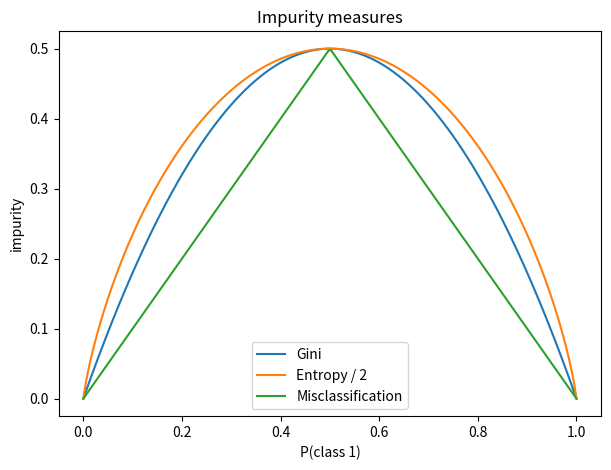
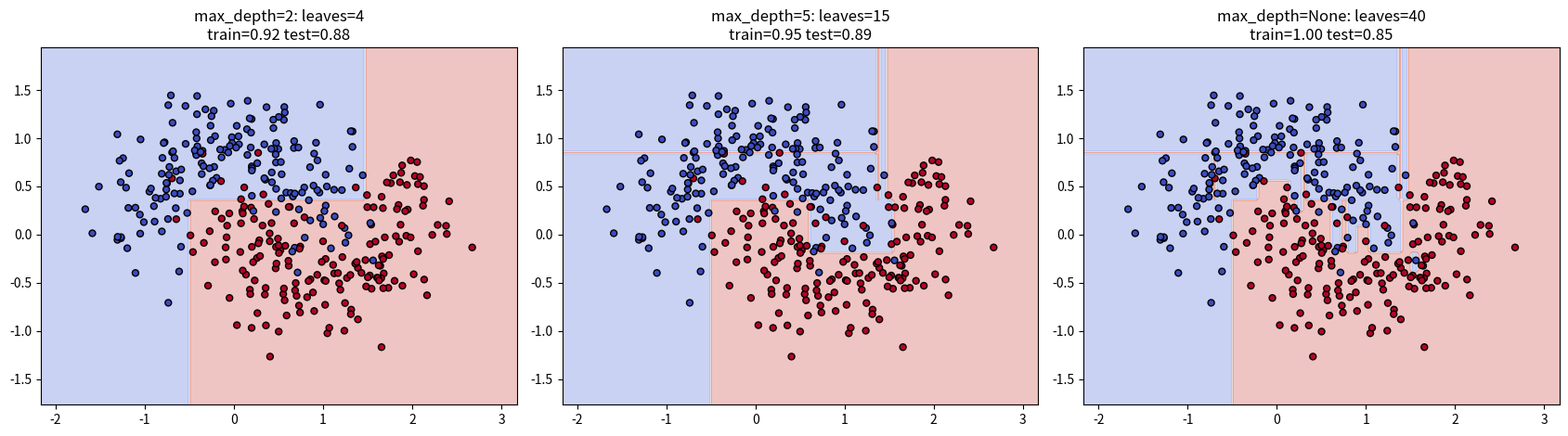
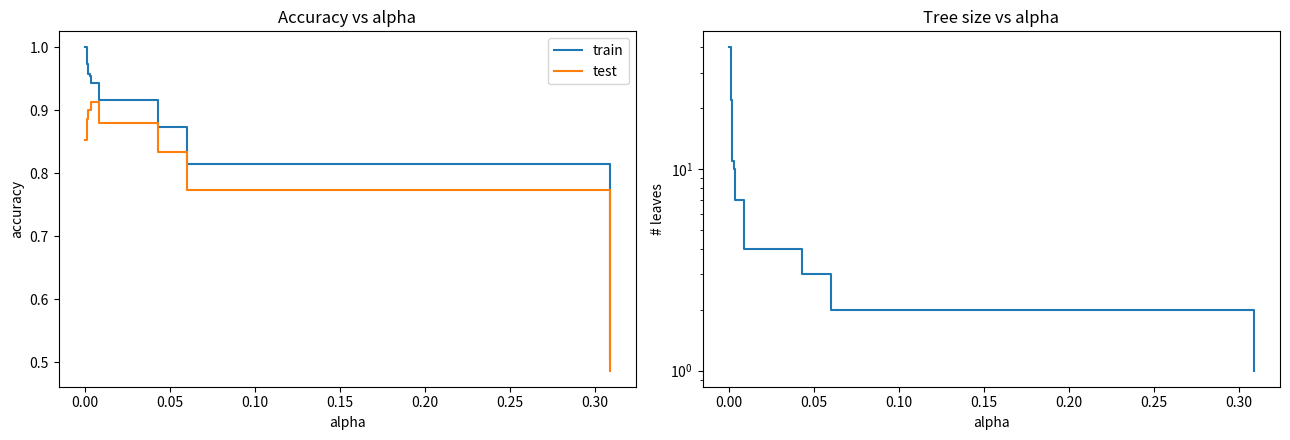
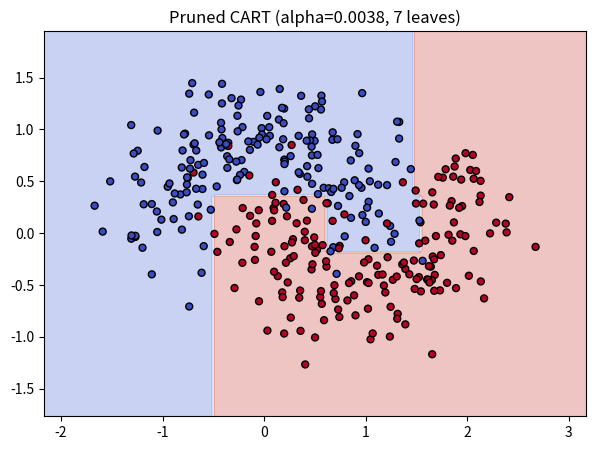
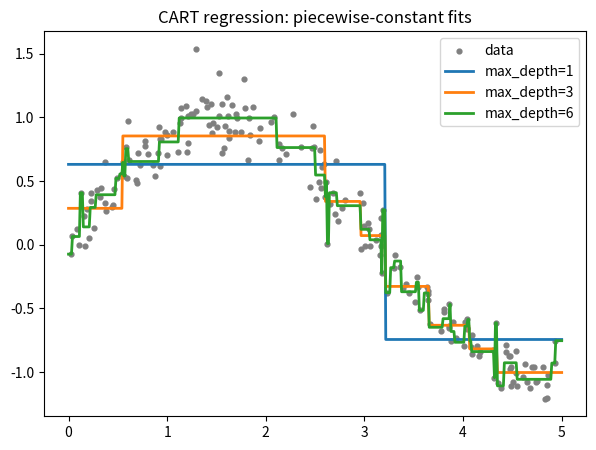

The matplotlib source for these figures, in order:
import warnings
import numpy as np
import matplotlib.pyplot as plt

# NumPy 2.0 with Apple's Accelerate BLAS raises spurious "encountered in matmul" warnings on macOS
warnings.filterwarnings("ignore", message=".*encountered in matmul")

np.random.seed(42)
plt.rcParams["figure.figsize"] = (7, 5)

import copy

def make_moons(n_samples=200, noise=0.1, random_state=None):
    """Two interleaving half circles."""
    rng = np.random.RandomState(random_state)
    n_out = n_samples // 2
    n_in = n_samples - n_out
    t_out = np.linspace(0, np.pi, n_out)
    t_in = np.linspace(0, np.pi, n_in)
    outer = np.c_[np.cos(t_out), np.sin(t_out)]
    inner = np.c_[1 - np.cos(t_in), 0.5 - np.sin(t_in)]
    X = np.vstack([outer, inner]) + rng.normal(0, noise, size=(n_samples, 2))
    y = np.r_[np.zeros(n_out, dtype=int), np.ones(n_in, dtype=int)]
    idx = rng.permutation(n_samples)
    return X[idx], y[idx]

def train_test_split(X, y, test_size=0.25, random_state=None):
    """Shuffle and split arrays into train and test subsets."""
    rng = np.random.RandomState(random_state)
    idx = rng.permutation(len(X))
    n_test = int(round(len(X) * test_size))
    test, train = idx[:n_test], idx[n_test:]
    return X[train], X[test], y[train], y[test]

def accuracy_score(y_true, y_pred):
    return np.mean(np.asarray(y_true) == np.asarray(y_pred))

def plot_decision_boundary(model, X, y, title="", ax=None, resolution=150):
    """Colour the plane by the model's prediction and overlay the data."""
    ax = ax or plt.gca()
    x_min, x_max = X[:, 0].min() - 0.5, X[:, 0].max() + 0.5
    y_min, y_max = X[:, 1].min() - 0.5, X[:, 1].max() + 0.5
    xx, yy = np.meshgrid(np.linspace(x_min, x_max, resolution),
                         np.linspace(y_min, y_max, resolution))
    Z = np.asarray(model.predict(np.c_[xx.ravel(), yy.ravel()]), dtype=float).reshape(xx.shape)
    ax.contourf(xx, yy, Z, alpha=0.3, cmap="coolwarm")
    ax.scatter(X[:, 0], X[:, 1], c=y, cmap="coolwarm", edgecolors="k", s=25)
    ax.set_title(title)

class Node:
    def __init__(self, value, n, risk, feature=None, threshold=None, left=None, right=None):
        self.value = value          # class label or mean prediction at this node
        self.n = n                  # number of training samples reaching the node
        self.risk = risk            # R(t): node error as a leaf, weighted by n / N_total
        self.feature, self.threshold = feature, threshold
        self.left, self.right = left, right

    @property
    def is_leaf(self):
        return self.left is None


class CART:
    def __init__(self, task="classification", max_depth=None, min_samples_split=2,
                 min_samples_leaf=1, max_features=None, random_state=None):
        assert task in ("classification", "regression")
        self.task = task
        self.max_depth = max_depth
        self.min_samples_split = min_samples_split
        self.min_samples_leaf = min_samples_leaf
        self.max_features = max_features          # used by Random Forests
        self.rng = np.random.RandomState(random_state)

    # ---------------------------------------------------------------- helpers
    def _node_value_and_risk(self, y):
        if self.task == "classification":
            counts = np.bincount(y, minlength=self.n_classes)
            return np.argmax(counts), (len(y) - counts.max()) / self.N
        return y.mean(), np.sum((y - y.mean()) ** 2) / self.N

    def _best_split(self, X, y):
        n, d = X.shape
        features = np.arange(d)
        if self.max_features is not None:
            features = self.rng.choice(d, self.max_features, replace=False)

        best_f, best_t, best_cost = None, None, np.inf
        nl = np.arange(1, n)                   # left child sizes for split after position i
        nr = n - nl
        for f in features:
            order = np.argsort(X[:, f], kind="mergesort")
            xs, ys = X[order, f], y[order]
            if self.task == "classification":
                onehot = np.eye(self.n_classes)[ys]
                left = np.cumsum(onehot, axis=0)[:-1]
                right = onehot.sum(axis=0) - left
                gini_l = 1 - np.sum((left / nl[:, None]) ** 2, axis=1)
                gini_r = 1 - np.sum((right / nr[:, None]) ** 2, axis=1)
                cost = (nl * gini_l + nr * gini_r) / n
            else:
                cs, cs2 = np.cumsum(ys)[:-1], np.cumsum(ys ** 2)[:-1]
                tot, tot2 = ys.sum(), (ys ** 2).sum()
                sse_l = cs2 - cs ** 2 / nl
                sse_r = (tot2 - cs2) - (tot - cs) ** 2 / nr
                cost = (sse_l + sse_r) / n
            valid = (xs[1:] != xs[:-1]) & (nl >= self.min_samples_leaf) & (nr >= self.min_samples_leaf)
            if not valid.any():
                continue
            cost = np.where(valid, cost, np.inf)
            i = np.argmin(cost)
            if cost[i] < best_cost:
                best_f, best_t, best_cost = f, (xs[i] + xs[i + 1]) / 2, cost[i]
        return best_f, best_t

    # ---------------------------------------------------------------- fitting
    def fit(self, X, y):
        X = np.asarray(X, dtype=float)
        if self.task == "classification":
            self.classes_, y = np.unique(y, return_inverse=True)
            self.n_classes = len(self.classes_)
        else:
            y = np.asarray(y, dtype=float)
        self.N = len(y)
        self.root = self._build(X, y, 0)
        return self

    def _build(self, X, y, depth):
        value, risk = self._node_value_and_risk(y)
        node = Node(value, len(y), risk)
        pure = risk == 0
        if (pure or len(y) < self.min_samples_split
                or (self.max_depth is not None and depth >= self.max_depth)):
            return node
        f, t = self._best_split(X, y)
        if f is None:
            return node
        mask = X[:, f] <= t
        node.feature, node.threshold = f, t
        node.left = self._build(X[mask], y[mask], depth + 1)
        node.right = self._build(X[~mask], y[~mask], depth + 1)
        return node

    # ---------------------------------------------------------------- inference (vectorised)
    def _predict_node(self, node, X, idx, out):
        if node.is_leaf:
            out[idx] = node.value
            return
        mask = X[idx, node.feature] <= node.threshold
        self._predict_node(node.left, X, idx[mask], out)
        self._predict_node(node.right, X, idx[~mask], out)

    def predict(self, X, root=None):
        X = np.asarray(X, dtype=float)
        out = np.empty(len(X))
        self._predict_node(root or self.root, X, np.arange(len(X)), out)
        if self.task == "classification":
            return self.classes_[out.astype(int)]
        return out

    # ---------------------------------------------------------------- inspection
    @staticmethod
    def leaves(node):
        return 1 if node.is_leaf else CART.leaves(node.left) + CART.leaves(node.right)

    @staticmethod
    def depth(node):
        return 0 if node.is_leaf else 1 + max(CART.depth(node.left), CART.depth(node.right))

    def print_tree(self, node=None, indent="", names=None):
        node = node or self.root
        if node.is_leaf:
            v = self.classes_[node.value] if self.task == "classification" else round(node.value, 3)
            print(f"{indent}-> {v}  (n={node.n})")
            return
        name = names[node.feature] if names else f"x{node.feature}"
        print(f"{indent}{name} <= {node.threshold:.3f}")
        self.print_tree(node.left, indent + "  |  ", names)
        print(f"{indent}{name} >  {node.threshold:.3f}")
        self.print_tree(node.right, indent + "  |  ", names)

p = np.linspace(0, 1, 200)
gini = 1 - p**2 - (1 - p)**2
with np.errstate(divide="ignore", invalid="ignore"):
    ent = np.nan_to_num(-p * np.log2(p) - (1 - p) * np.log2(1 - p))
misclass = 1 - np.maximum(p, 1 - p)
plt.plot(p, gini, label="Gini"); plt.plot(p, ent / 2, label="Entropy / 2"); plt.plot(p, misclass, label="Misclassification")
plt.xlabel("P(class 1)"); plt.ylabel("impurity"); plt.legend(); plt.title("Impurity measures"); plt.show()

X, y = make_moons(n_samples=500, noise=0.3, random_state=0)
X_train, X_test, y_train, y_test = train_test_split(X, y, test_size=0.3, random_state=1)

fig, axes = plt.subplots(1, 3, figsize=(17, 4.8))
for ax, d in zip(axes, [2, 5, None]):
    clf = CART(max_depth=d).fit(X_train, y_train)
    plot_decision_boundary(clf, X_train, y_train, ax=ax,
        title=f"max_depth={d}: leaves={CART.leaves(clf.root)}\n"
              f"train={accuracy_score(y_train, clf.predict(X_train)):.2f} "
              f"test={accuracy_score(y_test, clf.predict(X_test)):.2f}")
plt.tight_layout(); plt.show()

CART(max_depth=2).fit(X_train, y_train).print_tree()

def subtree_risk(node):
    return node.risk if node.is_leaf else subtree_risk(node.left) + subtree_risk(node.right)


def internal_nodes(node):
    if node.is_leaf:
        return []
    return [node] + internal_nodes(node.left) + internal_nodes(node.right)


def cost_complexity_path(root):
    tree = copy.deepcopy(root)
    alphas, trees = [0.0], [copy.deepcopy(tree)]
    while not tree.is_leaf:
        best_g, weakest = np.inf, None
        for node in internal_nodes(tree):
            g = (node.risk - subtree_risk(node)) / (CART.leaves(node) - 1)
            if g < best_g:
                best_g, weakest = g, node
        weakest.left = weakest.right = None           # collapse into a leaf
        alphas.append(max(best_g, 0.0))
        trees.append(copy.deepcopy(tree))
    return np.array(alphas), trees


full = CART().fit(X_train, y_train)
alphas, trees = cost_complexity_path(full.root)
train_acc = [accuracy_score(y_train, full.predict(X_train, t)) for t in trees]
test_acc = [accuracy_score(y_test, full.predict(X_test, t)) for t in trees]
n_leaves = [CART.leaves(t) for t in trees]

best = int(np.argmax(test_acc))
print(f"Full tree: {n_leaves[0]} leaves, test acc {test_acc[0]:.3f}")
print(f"Best pruned tree: alpha={alphas[best]:.4f}, {n_leaves[best]} leaves, test acc {test_acc[best]:.3f}")

fig, axes = plt.subplots(1, 2, figsize=(13, 4.5))
axes[0].step(alphas, train_acc, where="post", label="train")
axes[0].step(alphas, test_acc, where="post", label="test")
axes[0].set_xlabel("alpha"); axes[0].set_ylabel("accuracy"); axes[0].legend(); axes[0].set_title("Accuracy vs alpha")
axes[1].step(alphas, n_leaves, where="post"); axes[1].set_yscale("log")
axes[1].set_xlabel("alpha"); axes[1].set_ylabel("# leaves"); axes[1].set_title("Tree size vs alpha")
plt.tight_layout(); plt.show()

class _Pruned:                       # tiny wrapper so plot_decision_boundary can use a pruned root
    def __init__(self, model, root): self.model, self.root = model, root
    def predict(self, X): return self.model.predict(X, self.root)

plot_decision_boundary(_Pruned(full, trees[best]), X_train, y_train,
                       f"Pruned CART (alpha={alphas[best]:.4f}, {n_leaves[best]} leaves)")
plt.show()

x = np.sort(np.random.uniform(0, 5, 200))
y_reg = np.sin(x) + np.random.normal(0, 0.15, len(x))
Xr = x.reshape(-1, 1)
grid = np.linspace(0, 5, 500).reshape(-1, 1)

plt.scatter(x, y_reg, s=12, c="gray", label="data")
for d in [1, 3, 6]:
    reg = CART(task="regression", max_depth=d).fit(Xr, y_reg)
    plt.plot(grid, reg.predict(grid), lw=2, label=f"max_depth={d}")
plt.legend(); plt.title("CART regression: piecewise-constant fits"); plt.show()
